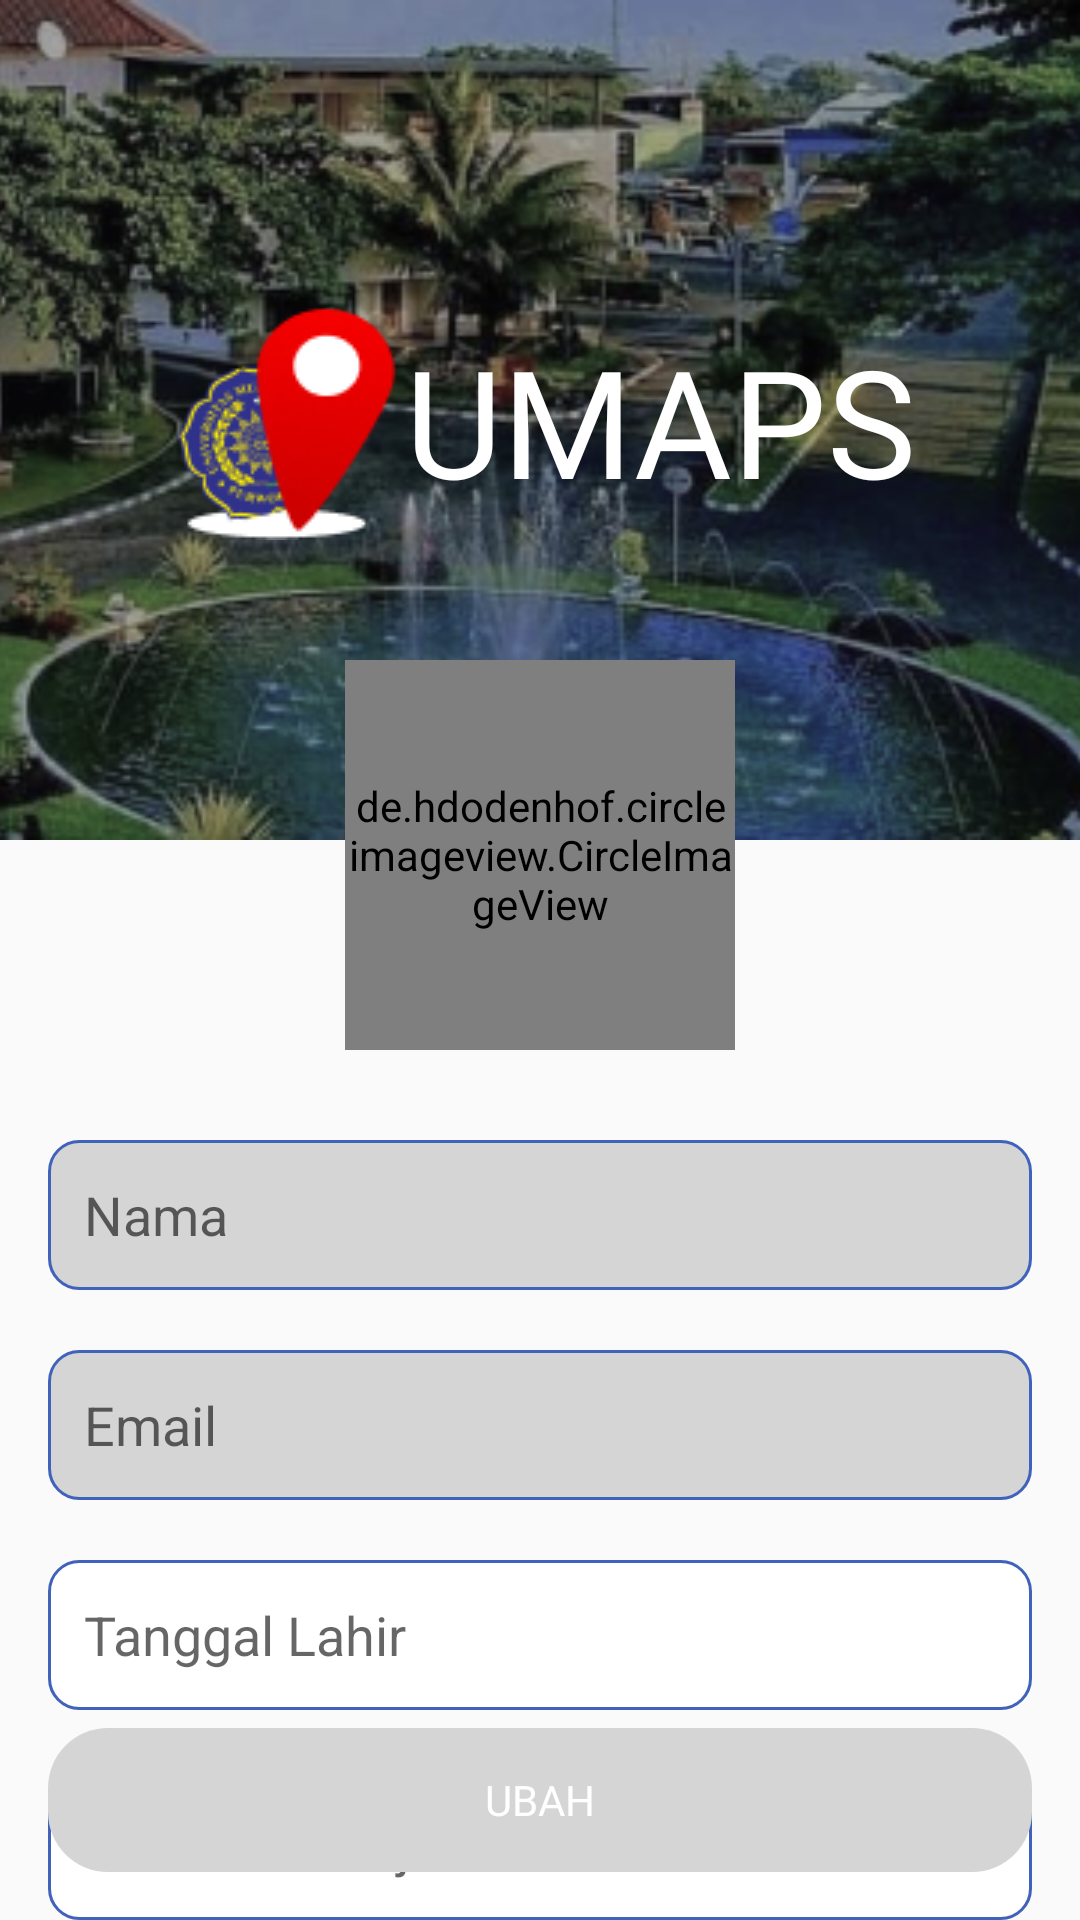

Layout XML and referenced resources for this Android screen:
<!-- AndroidManifest.xml: application theme Theme.UMAPS -->
<!-- res/layout/activity_form_edit.xml -->
<?xml version="1.0" encoding="utf-8"?>
<androidx.constraintlayout.widget.ConstraintLayout xmlns:android="http://schemas.android.com/apk/res/android"
    xmlns:app="http://schemas.android.com/apk/res-auto"
    xmlns:tools="http://schemas.android.com/tools"
    android:layout_width="match_parent"
    android:layout_height="match_parent"
    tools:context=".ui.form.FormEditActivity">

    <include
        android:id="@+id/header_form"
        layout="@layout/layout_header_form"
        android:layout_width="match_parent"
        android:layout_height="wrap_content" />

    <de.hdodenhof.circleimageview.CircleImageView
        android:id="@+id/img_profile"
        android:layout_width="130dp"
        android:layout_height="130dp"
        android:layout_marginTop="220dp"
        app:civ_border_color="@color/white"
        app:civ_border_width="6dp"
        app:layout_constraintEnd_toEndOf="parent"
        app:layout_constraintStart_toStartOf="parent"
        app:layout_constraintTop_toTopOf="parent"
        tools:src="@tools:sample/avatars" />

    <EditText
        android:id="@+id/edt_name"
        android:layout_width="match_parent"
        android:layout_height="50dp"
        android:layout_marginStart="16dp"
        android:layout_marginTop="100dp"
        android:layout_marginEnd="16dp"
        android:background="@drawable/custom_edit_text_disabled"
        android:enabled="false"
        android:hint="@string/name"
        android:importantForAutofill="no"
        android:inputType="text"
        android:paddingStart="12dp"
        android:paddingEnd="16dp"
        app:layout_constraintEnd_toEndOf="parent"
        app:layout_constraintStart_toStartOf="parent"
        app:layout_constraintTop_toBottomOf="@id/header_form" />

    <EditText
        android:id="@+id/edt_email"
        android:layout_width="match_parent"
        android:layout_height="50dp"
        android:layout_marginStart="16dp"
        android:layout_marginTop="20dp"
        android:layout_marginEnd="16dp"
        android:background="@drawable/custom_edit_text_disabled"
        android:enabled="false"
        android:hint="@string/email"
        android:importantForAutofill="no"
        android:inputType="textEmailAddress"
        android:paddingStart="12dp"
        android:paddingEnd="16dp"
        app:layout_constraintEnd_toEndOf="parent"
        app:layout_constraintStart_toStartOf="parent"
        app:layout_constraintTop_toBottomOf="@id/edt_name" />

    <EditText
        android:id="@+id/edt_date"
        android:layout_width="match_parent"
        android:layout_height="50dp"
        android:layout_marginStart="16dp"
        android:layout_marginTop="20dp"
        android:layout_marginEnd="16dp"
        android:background="@drawable/custom_edit_text_enabled"
        android:clickable="false"
        android:cursorVisible="false"
        android:focusable="false"
        android:focusableInTouchMode="false"
        android:hint="@string/birth_date"
        android:importantForAutofill="no"
        android:inputType="date"
        android:paddingStart="12dp"
        android:paddingEnd="16dp"
        app:layout_constraintEnd_toEndOf="parent"
        app:layout_constraintStart_toStartOf="parent"
        app:layout_constraintTop_toBottomOf="@id/edt_email" />

    <EditText
        android:id="@+id/edt_status"
        android:layout_width="match_parent"
        android:layout_height="50dp"
        android:layout_marginStart="16dp"
        android:layout_marginTop="20dp"
        android:layout_marginEnd="16dp"
        android:background="@drawable/custom_edit_text_enabled"
        android:hint="@string/status_or_working"
        android:importantForAutofill="no"
        android:inputType="text"
        android:paddingStart="12dp"
        android:paddingEnd="16dp"
        app:layout_constraintEnd_toEndOf="parent"
        app:layout_constraintStart_toStartOf="parent"
        app:layout_constraintTop_toBottomOf="@id/edt_date" />

    <com.airbnb.lottie.LottieAnimationView
        android:id="@+id/loading_animations"
        android:layout_width="70dp"
        android:layout_height="70dp"
        android:visibility="gone"
        app:layout_constraintBottom_toBottomOf="parent"
        app:layout_constraintEnd_toEndOf="parent"
        app:layout_constraintStart_toStartOf="parent"
        app:layout_constraintTop_toTopOf="parent"
        app:lottie_autoPlay="true"
        app:lottie_loop="true"
        app:lottie_rawRes="@raw/loading_animations"
        tools:visibility="visible" />

    <Button
        android:id="@+id/btn_register"
        android:layout_width="match_parent"
        android:layout_height="wrap_content"
        android:layout_marginStart="16dp"
        android:layout_marginEnd="16dp"
        android:layout_marginBottom="16dp"
        android:background="@drawable/bg_button_disabled"
        android:enabled="false"
        android:fontFamily="@font/montserrat_bold"
        android:text="@string/edit"
        android:textColor="@color/white"
        app:layout_constraintBottom_toBottomOf="parent"
        app:layout_constraintEnd_toEndOf="parent"
        app:layout_constraintStart_toStartOf="parent" />

</androidx.constraintlayout.widget.ConstraintLayout>
<!-- res/layout/layout_header_form.xml (included above) -->
<?xml version="1.0" encoding="utf-8"?>
<RelativeLayout xmlns:android="http://schemas.android.com/apk/res/android"
    xmlns:app="http://schemas.android.com/apk/res-auto"
    android:layout_width="match_parent"
    android:layout_height="wrap_content">

    <ImageView
        android:layout_width="match_parent"
        android:layout_height="280dp"
        android:contentDescription="@string/background_form"
        android:scaleType="centerCrop"
        android:src="@drawable/bg_form" />

    <TextView
        android:layout_width="wrap_content"
        android:layout_height="wrap_content"
        android:layout_centerInParent="true"
        android:fontFamily="@font/montserrat_bold"
        android:gravity="center"
        android:text="@string/umaps"
        android:textColor="@color/white"
        android:textSize="50sp"
        app:drawableLeftCompat="@drawable/logo_splash" />

</RelativeLayout>
<!-- resources referenced by this layout -->
<resources>
  <color name="white">#FFFFFFFF</color>
  <!-- drawable bg_button_disabled (drawable) -->
  <?xml version="1.0" encoding="utf-8"?>
  <shape xmlns:android="http://schemas.android.com/apk/res/android"
      android:shape="rectangle">
      <solid android:color="@color/grey_swipe" />
      <corners android:radius="20dp" />
  </shape>
  <!-- drawable bg_form: png bitmap (drawable, 198630 bytes) -->
  <!-- drawable custom_edit_text_disabled (drawable) -->
  <?xml version="1.0" encoding="utf-8"?>
  <selector xmlns:android="http://schemas.android.com/apk/res/android">
      <item android:state_enabled="false" android:state_focused="true">
          <shape android:shape="rectangle">
              <solid android:color="@color/grey_swipe" />
              <corners android:radius="10dp" />
              <stroke android:width="1dp" android:color="@color/end_color" />
          </shape>
      </item>
      <item android:state_enabled="false">
          <shape android:shape="rectangle">
              <solid android:color="@color/grey_swipe" />
              <corners android:radius="10dp" />
              <stroke android:width="1dp" android:color="@color/end_color" />
          </shape>
      </item>
  </selector>
  <!-- drawable custom_edit_text_enabled (drawable) -->
  <?xml version="1.0" encoding="utf-8"?>
  <selector xmlns:android="http://schemas.android.com/apk/res/android">
      <item android:state_enabled="true" android:state_focused="true">
          <shape android:shape="rectangle">
              <solid android:color="@color/white" />
              <corners android:radius="10dp" />
              <stroke android:width="1dp" android:color="@color/end_color" />
          </shape>
      </item>
      <item android:state_enabled="true">
          <shape android:shape="rectangle">
              <solid android:color="@color/white" />
              <corners android:radius="10dp" />
              <stroke android:width="1dp" android:color="@color/end_color" />
          </shape>
      </item>
  </selector>
  <!-- drawable logo_splash: png bitmap (drawable, 6923 bytes) -->
  <string name="background_form">Background Form</string>
  <string name="birth_date">Tanggal Lahir</string>
  <string name="edit">Ubah</string>
  <string name="email">Email</string>
  <string name="name">Nama</string>
  <string name="status_or_working">Status/Pekerjaan</string>
  <string name="umaps">UMAPS</string>
  <style name="Theme.UMAPS" parent="Theme.AppCompat.DayNight.NoActionBar">
          
          <item name="colorPrimary">@color/start_color</item>
          <item name="colorPrimaryVariant">@color/end_color</item>
          <item name="colorOnPrimary">@color/white</item>
          
          <item name="colorSecondary">@color/teal_200</item>
          <item name="colorSecondaryVariant">@color/teal_700</item>
          <item name="colorOnSecondary">@color/black</item>
          
          <item name="android:statusBarColor" tools:targetApi="l">?attr/colorPrimaryVariant</item>
          
      </style>
  <color name="grey_swipe">#D5D5D5</color>
  <color name="end_color">#4062BB</color>
  <color name="start_color">#5200AE</color>
  <color name="teal_200">#FF03DAC5</color>
  <color name="teal_700">#FF018786</color>
  <color name="black">#FF000000</color>
</resources>
